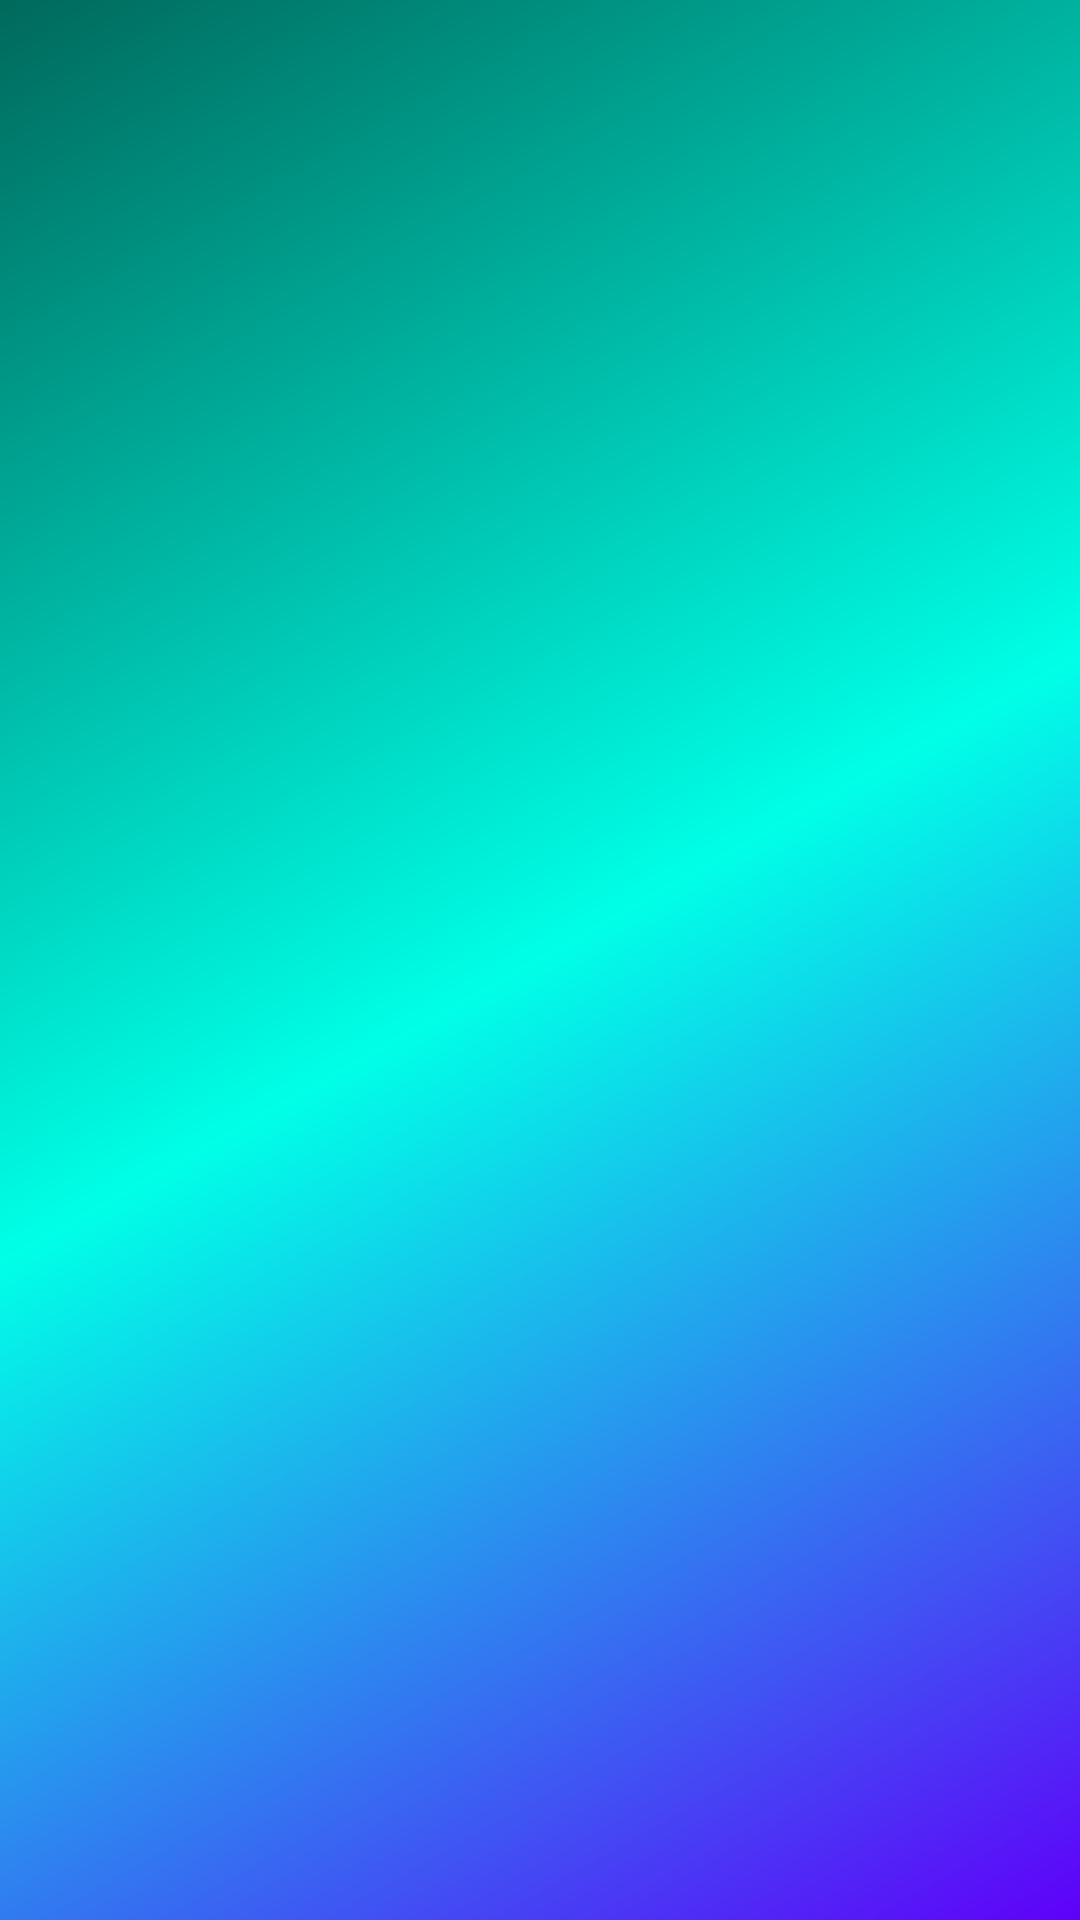

Reconstruct the res/layout file that produces this screen, plus the resources it refers to.
<!-- AndroidManifest.xml: application theme AppTheme -->
<!-- res/layout/nav_header_main.xml -->
<?xml version="1.0" encoding="utf-8"?>
<LinearLayout xmlns:android="http://schemas.android.com/apk/res/android"
    xmlns:app="http://schemas.android.com/apk/res-auto"
    android:orientation="vertical"
    android:layout_width="match_parent"
    android:layout_height="176dp"
    android:gravity="bottom"
    android:paddingLeft="16dp"
    android:paddingRight="16dp"
    android:paddingTop="16dp"
    android:paddingBottom="16dp"
    android:background="@drawable/side_nav_bar"
    android:theme="@style/ThemeOverlay.AppCompat.Dark">

    <ImageView
        android:layout_width="wrap_content"
        android:layout_height="wrap_content"
        android:id="@+id/profile"
        android:paddingTop="8dp"
        android:contentDescription="Cabeçalho"
        app:srcCompat="@mipmap/ic_launcher_round"
        />

</LinearLayout>
<!-- resources referenced by this layout -->
<resources>
  <!-- drawable side_nav_bar (drawable) -->
  <?xml version="1.0" encoding="utf-8"?>
  <shape xmlns:android="http://schemas.android.com/apk/res/android"
      android:shape="rectangle">
  
      <gradient
          android:angle="135"
          android:centerColor="#00ffe7"
          android:endColor="#00695c"
          android:startColor="#5f00f9"
          android:type="linear"
          />
  
  </shape>
  <style name="AppTheme" parent="Theme.AppCompat.Light.DarkActionBar">
          
          <item name="colorPrimary">@color/colorPrimary</item>
          <item name="colorPrimaryDark">@color/colorPrimaryDark</item>
          <item name="colorAccent">@color/colorAccent</item>
      </style>
  <!-- not gathered from this repository: default colours our renderer supplied (Android Studio template values) -->
  <color name="colorPrimary">#FF6200EE</color>
  <color name="colorPrimaryDark">#FF3700B3</color>
  <color name="colorAccent">#FF03DAC5</color>
</resources>
